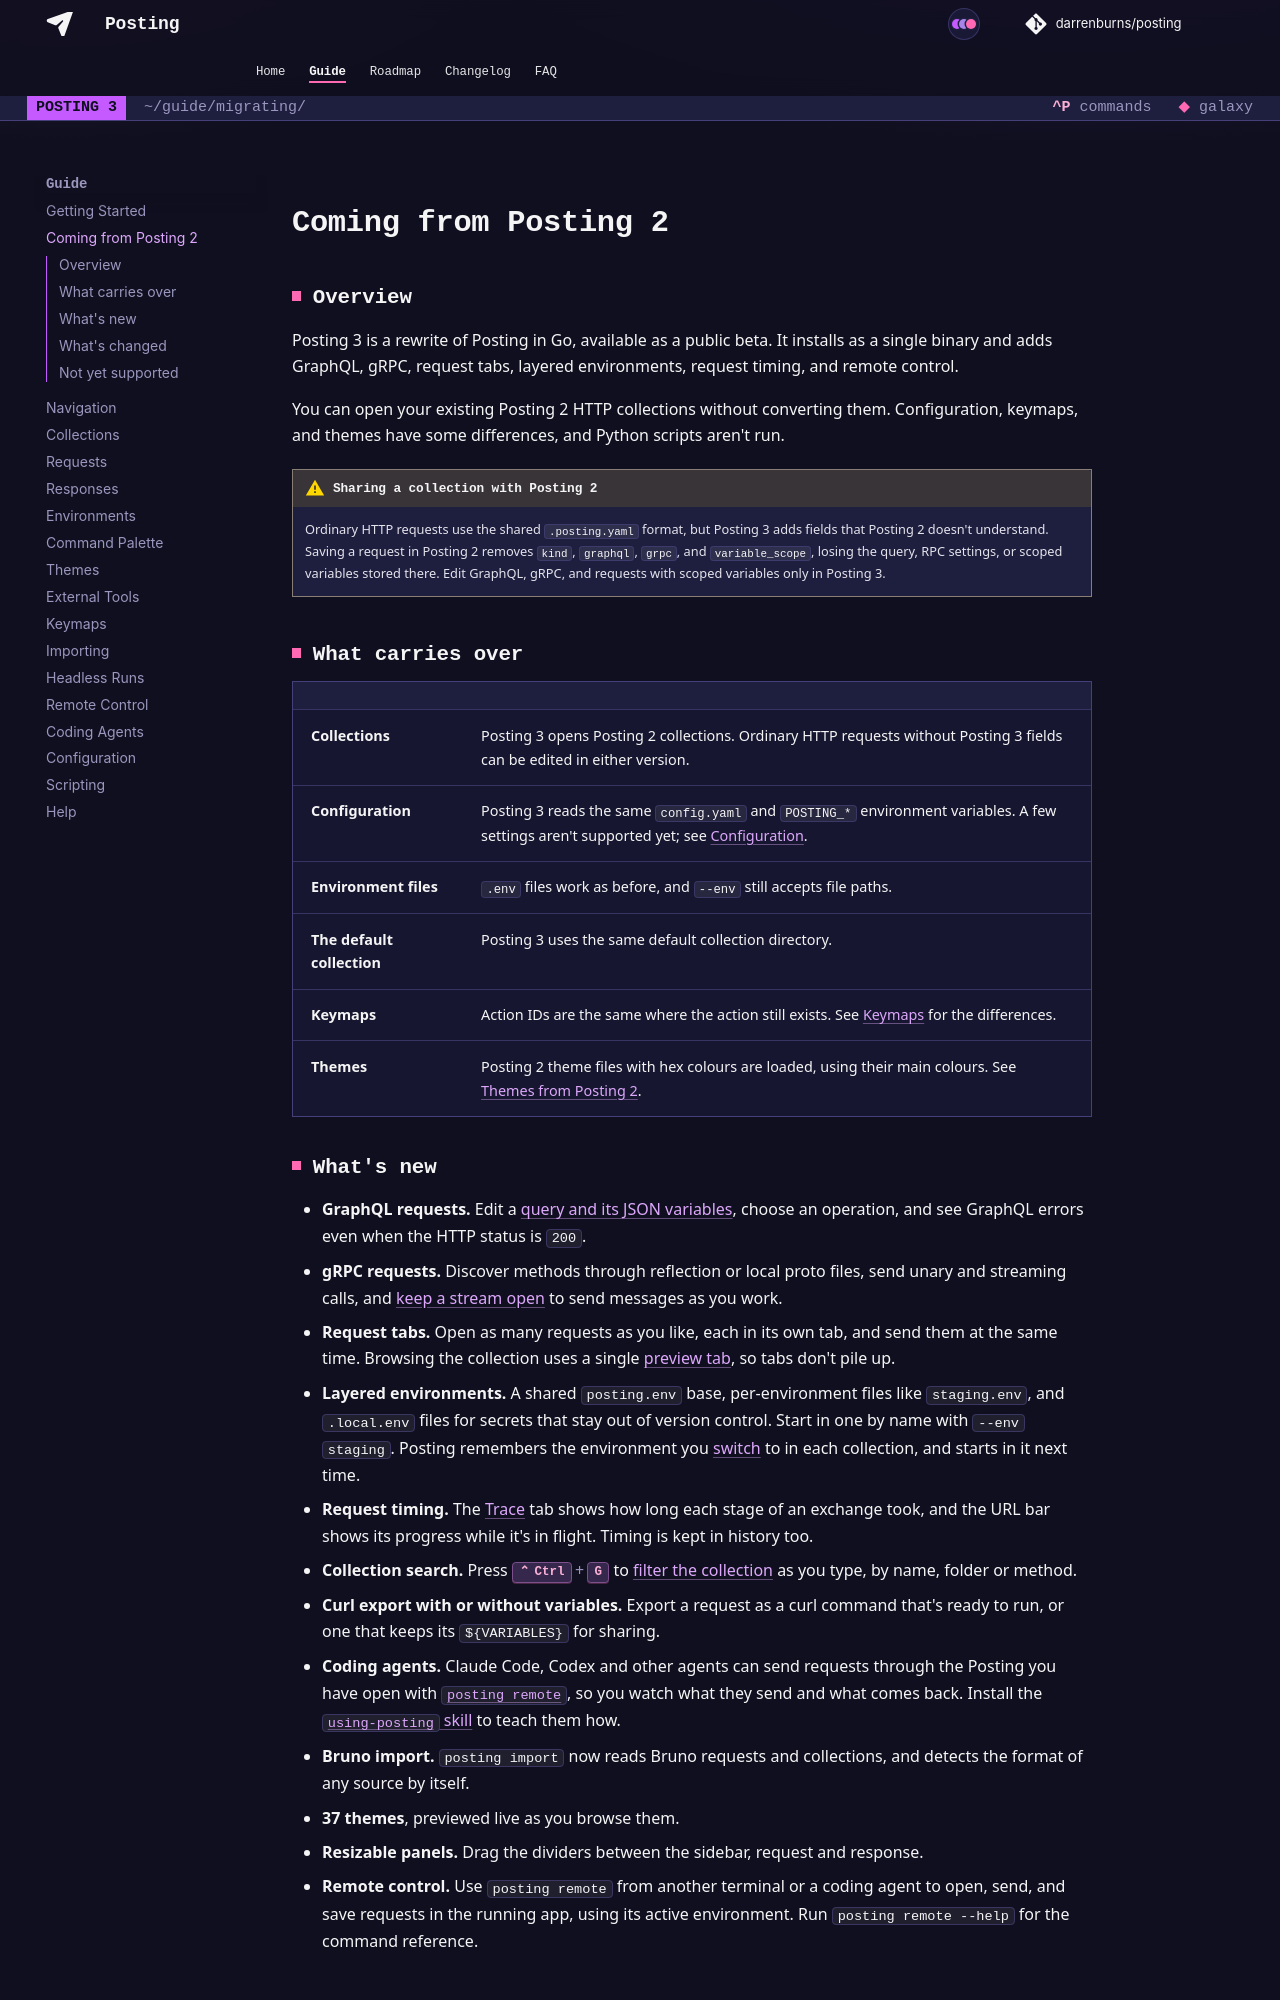

repository: dovel-pr17-validation/pr17r15-go-posting · page: guide/migrating/index.html · generator: mkdocs

## Overview

Posting 3 is a rewrite of Posting in Go, available as a public beta. It installs as a single binary
and adds GraphQL, gRPC, request tabs, layered environments, request timing, and remote control.

You can open your existing Posting 2 HTTP collections without converting them. Configuration,
keymaps, and themes have some differences, and Python scripts aren't run.

!!! warning "Sharing a collection with Posting 2"

    Ordinary HTTP requests use the shared `.posting.yaml` format, but Posting 3 adds fields that
    Posting 2 doesn't understand. Saving a request in Posting 2 removes `kind`, `graphql`, `grpc`,
    and `variable_scope`, losing the query, RPC settings, or scoped variables stored there.
    Edit GraphQL, gRPC, and requests with scoped variables only in Posting 3.

## What carries over

| | |
|-|-|
| **Collections** | Posting 3 opens Posting 2 collections. Ordinary HTTP requests without Posting 3 fields can be edited in either version. |
| **Configuration** | Posting 3 reads the same `config.yaml` and `POSTING_*` environment variables. A few settings aren't supported yet; see [Configuration](./configuration.md#settings-not-yet-supported). |
| **Environment files** | `.env` files work as before, and `--env` still accepts file paths. |
| **The default collection** | Posting 3 uses the same default collection directory. |
| **Keymaps** | Action IDs are the same where the action still exists. See [Keymaps](./keymap.md#coming-from-posting-2) for the differences. |
| **Themes** | Posting 2 theme files with hex colours are loaded, using their main colours. See [Themes from Posting 2](./themes.md#themes-from-posting-2). |
